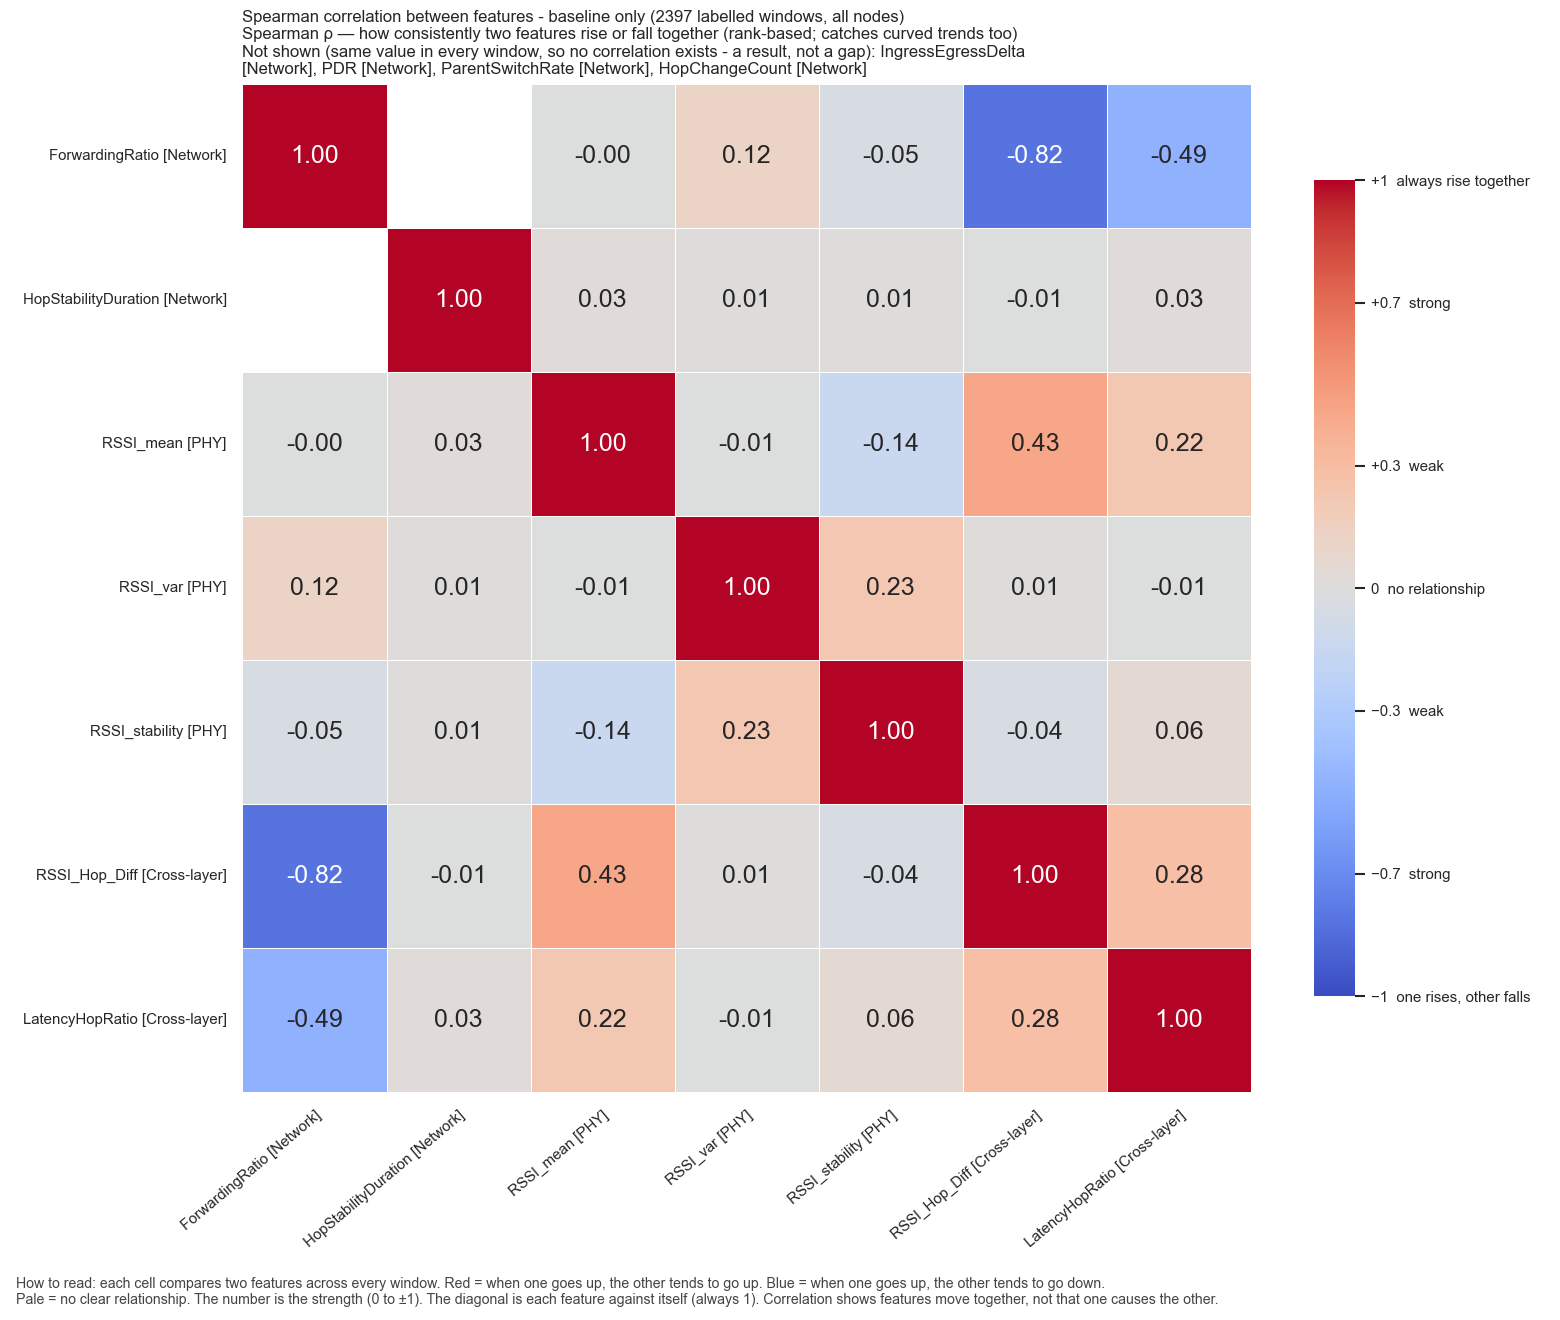

The data file committed next to this chart (first rows):
, ForwardingRatio, HopStabilityDuration, RSSI_mean, RSSI_var, RSSI_stability, RSSI_Hop_Diff, LatencyHopRatio
ForwardingRatio, 1.0, , -0.004589, 0.1239, -0.04552, -0.8179, -0.4859
HopStabilityDuration, , 1.0, 0.02928, 0.01427, 0.00982, -0.006919, 0.03057
RSSI_mean, -0.004589, 0.02928, 1.0, -0.006357, -0.1356, 0.4323, 0.2201
RSSI_var, 0.1239, 0.01427, -0.006357, 1.0, 0.2307, 0.01217, -0.007189
RSSI_stability, -0.04552, 0.00982, -0.1356, 0.2307, 1.0, -0.04144, 0.06096
RSSI_Hop_Diff, -0.8179, -0.006919, 0.4323, 0.01217, -0.04144, 1.0, 0.2818
LatencyHopRatio, -0.4859, 0.03057, 0.2201, -0.007189, 0.06096, 0.2818, 1.0
